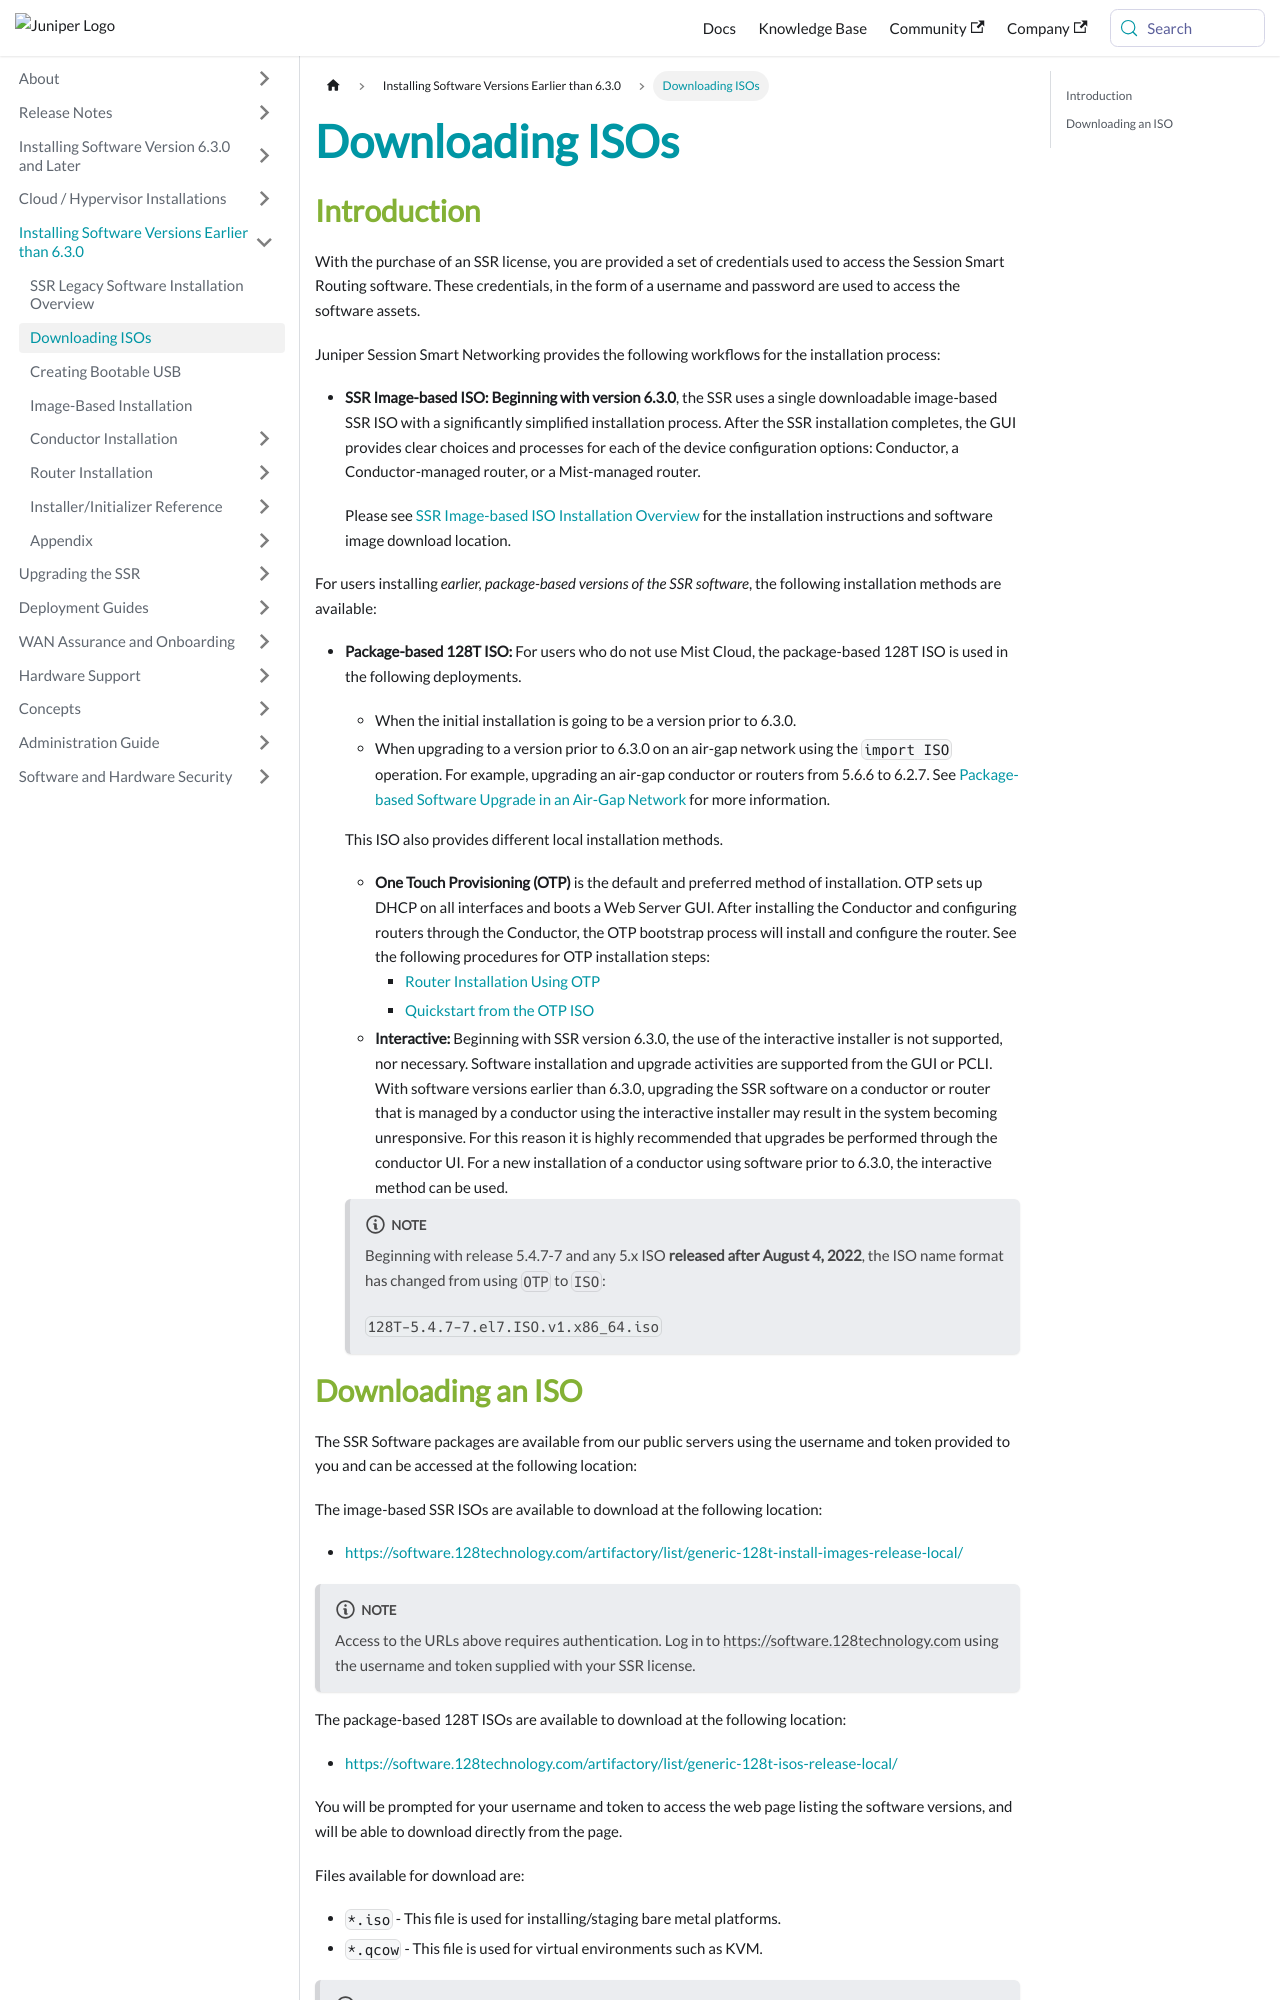

repository: 128technology/docs · page: docs/intro_downloading_iso/index.html · generator: docusaurus

---
title: Downloading ISOs
sidebar_label: Downloading ISOs
---

## Introduction

With the purchase of an SSR license, you are provided a set of credentials used to access the Session Smart Routing software. These credentials, in the form of a username and password are used to access the software assets.

Juniper Session Smart Networking provides the following workflows for the installation process:

- **SSR Image-based ISO:** **Beginning with version 6.3.0**, the SSR uses a single downloadable image-based SSR ISO with a significantly simplified installation process. After the SSR installation completes, the GUI provides clear choices and processes for each of the device configuration options: Conductor, a Conductor-managed router, or a Mist-managed router. 

  Please see [SSR Image-based ISO Installation Overview](intro_installation_univ-iso.md) for the installation instructions and software image download location.

For users installing *earlier, package-based versions of the SSR software*, the following installation methods are available:

- **Package-based 128T ISO:** For users who do not use Mist Cloud, the package-based 128T ISO is used in the following deployments. 

  - When the initial installation is going to be a version prior to 6.3.0.
  - When upgrading to a version prior to 6.3.0 on an air-gap network using the `import ISO` operation. For example, upgrading an air-gap conductor or routers from 5.6.6 to 6.2.7. See [Package-based Software Upgrade in an Air-Gap Network](upgrade_restricted_access.md#package-based-software-upgrade) for more information. 

  This ISO also provides different local installation methods.

  - **One Touch Provisioning (OTP)** is the default and preferred method of installation. OTP sets up DHCP on all interfaces and boots a Web Server GUI. After installing the Conductor and configuring routers through the Conductor, the OTP bootstrap process will install and configure the router. See the following procedures for OTP installation steps: 
    - [Router Installation Using OTP](intro_otp_iso_install.md)
    - [Quickstart from the OTP ISO](intro_install_quickstart_otpiso.md)
  - **Interactive:** Beginning with SSR version 6.3.0, the use of the interactive installer is not supported, nor necessary. Software installation and upgrade activities are supported from the GUI or PCLI. With software versions earlier than 6.3.0, upgrading the SSR software on a conductor or router that is managed by a conductor using the interactive installer may result in the system becoming unresponsive. For this reason it is highly recommended that upgrades be performed through the conductor UI. For a new installation of a conductor using software prior to 6.3.0, the interactive method can be used.

  :::note
  Beginning with release 5.4.7-7 and any 5.x ISO **released after August 4, 2022**, the ISO name format has changed from using `OTP` to `ISO`:

  `128T-5.4.7-7.el7.ISO.v1.x86_64.iso`
  :::
